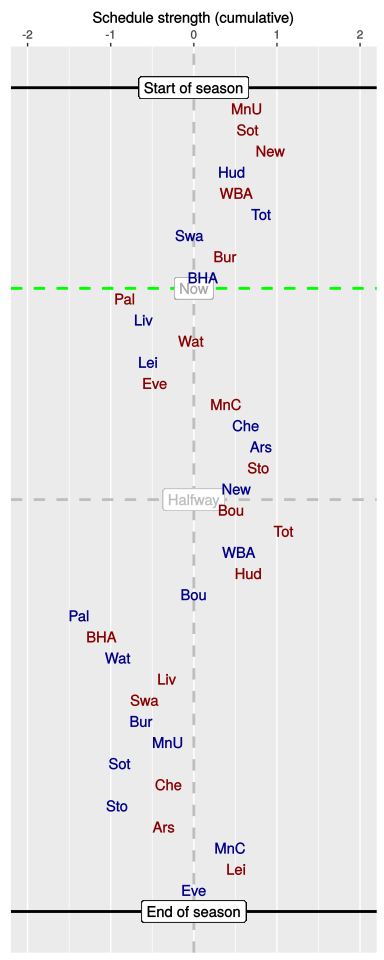

The data file committed next to this chart (first rows):
, HA, vs, played, sched, cumulative
1, A, MnU, 1, 0.64, 0.64
2, A, Sot, 1, 0.01, 0.65
3, A, New, 1, 0.27, 0.92
4, H, Hud, 1, -0.46, 0.46
5, A, WBA, 1, 0.05, 0.51
6, H, Tot, 1, 0.3, 0.81
7, H, Swa, 1, -0.86, -0.05
8, A, Bur, 1, 0.43, 0.38
9, H, BHA, 1, -0.28, 0.11
10, A, Pal, 0, -0.93, -0.83
11, H, Liv, 0, 0.23, -0.6
12, A, Wat, 0, 0.57, -0.03
13, H, Lei, 0, -0.52, -0.55
14, A, Eve, 0, 0.08, -0.47
15, A, MnC, 0, 0.86, 0.39
16, H, Che, 0, 0.24, 0.63
17, H, Ars, 0, 0.18, 0.81
18, A, Sto, 0, -0.03, 0.78
19, H, New, 0, -0.27, 0.51
20, A, Bou, 0, -0.06, 0.45
21, A, Tot, 0, 0.63, 1.08
22, H, WBA, 0, -0.54, 0.54
23, A, Hud, 0, 0.12, 0.66
24, H, Bou, 0, -0.66, 0
25, H, Pal, 0, -1.38, -1.38
26, A, BHA, 0, 0.27, -1.11
27, H, Wat, 0, 0.2, -0.91
28, A, Liv, 0, 0.59, -0.32
29, A, Swa, 0, -0.27, -0.59
30, H, Bur, 0, -0.03, -0.63
31, H, MnU, 0, 0.32, -0.31
32, H, Sot, 0, -0.58, -0.89
33, A, Che, 0, 0.59, -0.3
34, H, Sto, 0, -0.63, -0.92
35, A, Ars, 0, 0.56, -0.36
36, H, MnC, 0, 0.8, 0.44
37, A, Lei, 0, 0.07, 0.51
38, H, Eve, 0, -0.51, 0
